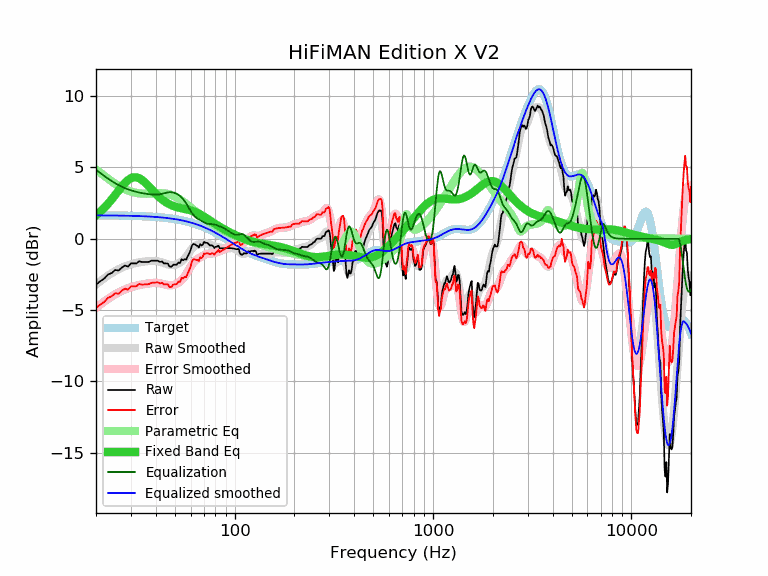

The file beside this chart, header and first rows:
frequency, raw, error, smoothed, error_smoothed, equalization, parametric_eq, equalized_raw, equalized_smoothed, target
20, -3.22, -4.86, -3.20, -4.84, 4.84, 1.65, 1.62, 1.64, 1.64
21, -2.98, -4.61, -2.97, -4.61, 4.61, 1.89, 1.63, 1.64, 1.64
22, -2.79, -4.42, -2.77, -4.40, 4.40, 2.16, 1.62, 1.64, 1.64
23, -2.51, -4.14, -2.58, -4.21, 4.21, 2.45, 1.71, 1.63, 1.63
24, -2.40, -4.03, -2.41, -4.04, 4.04, 2.76, 1.64, 1.63, 1.63
25, -2.19, -3.81, -2.26, -3.89, 3.89, 3.07, 1.70, 1.63, 1.63
26, -2.23, -3.85, -2.13, -3.76, 3.76, 3.38, 1.53, 1.62, 1.62
27, -2.02, -3.64, -2.02, -3.65, 3.65, 3.67, 1.63, 1.62, 1.62
28, -1.88, -3.49, -1.93, -3.55, 3.55, 3.92, 1.67, 1.62, 1.62
29, -1.96, -3.57, -1.85, -3.46, 3.46, 4.11, 1.51, 1.61, 1.61
30, -1.73, -3.33, -1.79, -3.39, 3.39, 4.25, 1.67, 1.61, 1.61
31, -1.73, -3.33, -1.73, -3.33, 3.33, 4.31, 1.61, 1.60, 1.60
32, -1.73, -3.32, -1.69, -3.28, 3.28, 4.31, 1.56, 1.60, 1.60
33, -1.57, -3.16, -1.65, -3.24, 3.24, 4.24, 1.67, 1.59, 1.59
34, -1.63, -3.21, -1.62, -3.21, 3.21, 4.13, 1.58, 1.58, 1.58
35, -1.63, -3.20, -1.60, -3.17, 3.17, 3.99, 1.55, 1.58, 1.58
36, -1.63, -3.19, -1.58, -3.15, 3.15, 3.83, 1.52, 1.57, 1.57
37, -1.62, -3.18, -1.56, -3.12, 3.12, 3.65, 1.51, 1.56, 1.56
38, -1.54, -3.09, -1.56, -3.11, 3.11, 3.48, 1.57, 1.55, 1.55
39, -1.54, -3.08, -1.55, -3.09, 3.09, 3.31, 1.56, 1.54, 1.54
40, -1.54, -3.07, -1.56, -3.09, 3.09, 3.15, 1.55, 1.53, 1.53
41, -1.54, -3.05, -1.58, -3.10, 3.10, 3.01, 1.56, 1.52, 1.52
42, -1.63, -3.13, -1.61, -3.12, 3.12, 2.88, 1.49, 1.51, 1.51
43, -1.59, -3.08, -1.66, -3.15, 3.15, 2.76, 1.56, 1.49, 1.49
44, -1.73, -3.21, -1.70, -3.18, 3.18, 2.65, 1.46, 1.48, 1.48
45, -1.73, -3.19, -1.75, -3.22, 3.22, 2.56, 1.49, 1.46, 1.46
46, -1.74, -3.19, -1.80, -3.25, 3.25, 2.48, 1.51, 1.45, 1.45
47, -1.95, -3.38, -1.83, -3.26, 3.26, 2.41, 1.31, 1.43, 1.43
48, -1.96, -3.37, -1.84, -3.26, 3.26, 2.35, 1.30, 1.42, 1.42
49, -1.82, -3.21, -1.84, -3.24, 3.24, 2.30, 1.42, 1.40, 1.40
50, -1.82, -3.20, -1.82, -3.20, 3.20, 2.26, 1.39, 1.38, 1.38
51, -1.82, -3.18, -1.79, -3.15, 3.15, 2.22, 1.33, 1.36, 1.36
52, -1.67, -3.00, -1.74, -3.08, 3.08, 2.19, 1.41, 1.34, 1.34
53, -1.71, -3.02, -1.68, -2.99, 2.99, 2.16, 1.29, 1.32, 1.32
54, -1.44, -2.73, -1.60, -2.89, 2.89, 2.13, 1.45, 1.29, 1.29
55, -1.51, -2.78, -1.50, -2.77, 2.77, 2.11, 1.26, 1.27, 1.27
56, -1.43, -2.67, -1.39, -2.63, 2.63, 2.09, 1.20, 1.25, 1.25
57, -1.46, -2.68, -1.25, -2.47, 2.47, 2.07, 1.02, 1.22, 1.22
58, -1.22, -2.41, -1.11, -2.30, 2.30, 2.04, 1.08, 1.19, 1.19
59, -1.04, -2.20, -0.95, -2.12, 2.12, 2.02, 1.08, 1.17, 1.17
60, -0.79, -1.93, -0.81, -1.95, 1.95, 1.99, 1.16, 1.14, 1.14
61, -0.45, -1.56, -0.68, -1.79, 1.79, 1.96, 1.34, 1.11, 1.11
62, -0.37, -1.45, -0.58, -1.66, 1.66, 1.92, 1.29, 1.08, 1.08
63, -0.39, -1.44, -0.50, -1.55, 1.55, 1.89, 1.16, 1.05, 1.05
64, -0.47, -1.49, -0.45, -1.47, 1.47, 1.85, 1.00, 1.02, 1.02
65, -0.50, -1.48, -0.42, -1.41, 1.41, 1.80, 0.91, 0.99, 0.99
66, -0.61, -1.56, -0.40, -1.36, 1.36, 1.76, 0.75, 0.95, 0.95
67, -0.38, -1.30, -0.39, -1.31, 1.31, 1.71, 0.93, 0.92, 0.92
68, -0.47, -1.35, -0.37, -1.26, 1.26, 1.66, 0.79, 0.88, 0.88
69, -0.42, -1.27, -0.36, -1.21, 1.21, 1.61, 0.79, 0.85, 0.85
70, -0.22, -1.03, -0.34, -1.16, 1.16, 1.55, 0.94, 0.81, 0.81
71, -0.28, -1.05, -0.33, -1.11, 1.11, 1.50, 0.83, 0.78, 0.78
72, -0.28, -1.02, -0.34, -1.07, 1.07, 1.45, 0.80, 0.74, 0.74
73, -0.31, -1.01, -0.35, -1.05, 1.05, 1.39, 0.74, 0.70, 0.70
74, -0.38, -1.04, -0.38, -1.04, 1.04, 1.34, 0.66, 0.66, 0.66
75, -0.47, -1.09, -0.41, -1.03, 1.03, 1.29, 0.57, 0.62, 0.62
76, -0.47, -1.05, -0.45, -1.03, 1.03, 1.23, 0.57, 0.59, 0.59
77, -0.47, -1.01, -0.48, -1.03, 1.03, 1.18, 0.56, 0.55, 0.55
78, -0.53, -1.03, -0.51, -1.02, 1.02, 1.13, 0.49, 0.51, 0.51
79, -0.65, -1.11, -0.54, -1.00, 1.00, 1.08, 0.36, 0.47, 0.47
... 553 more rows
